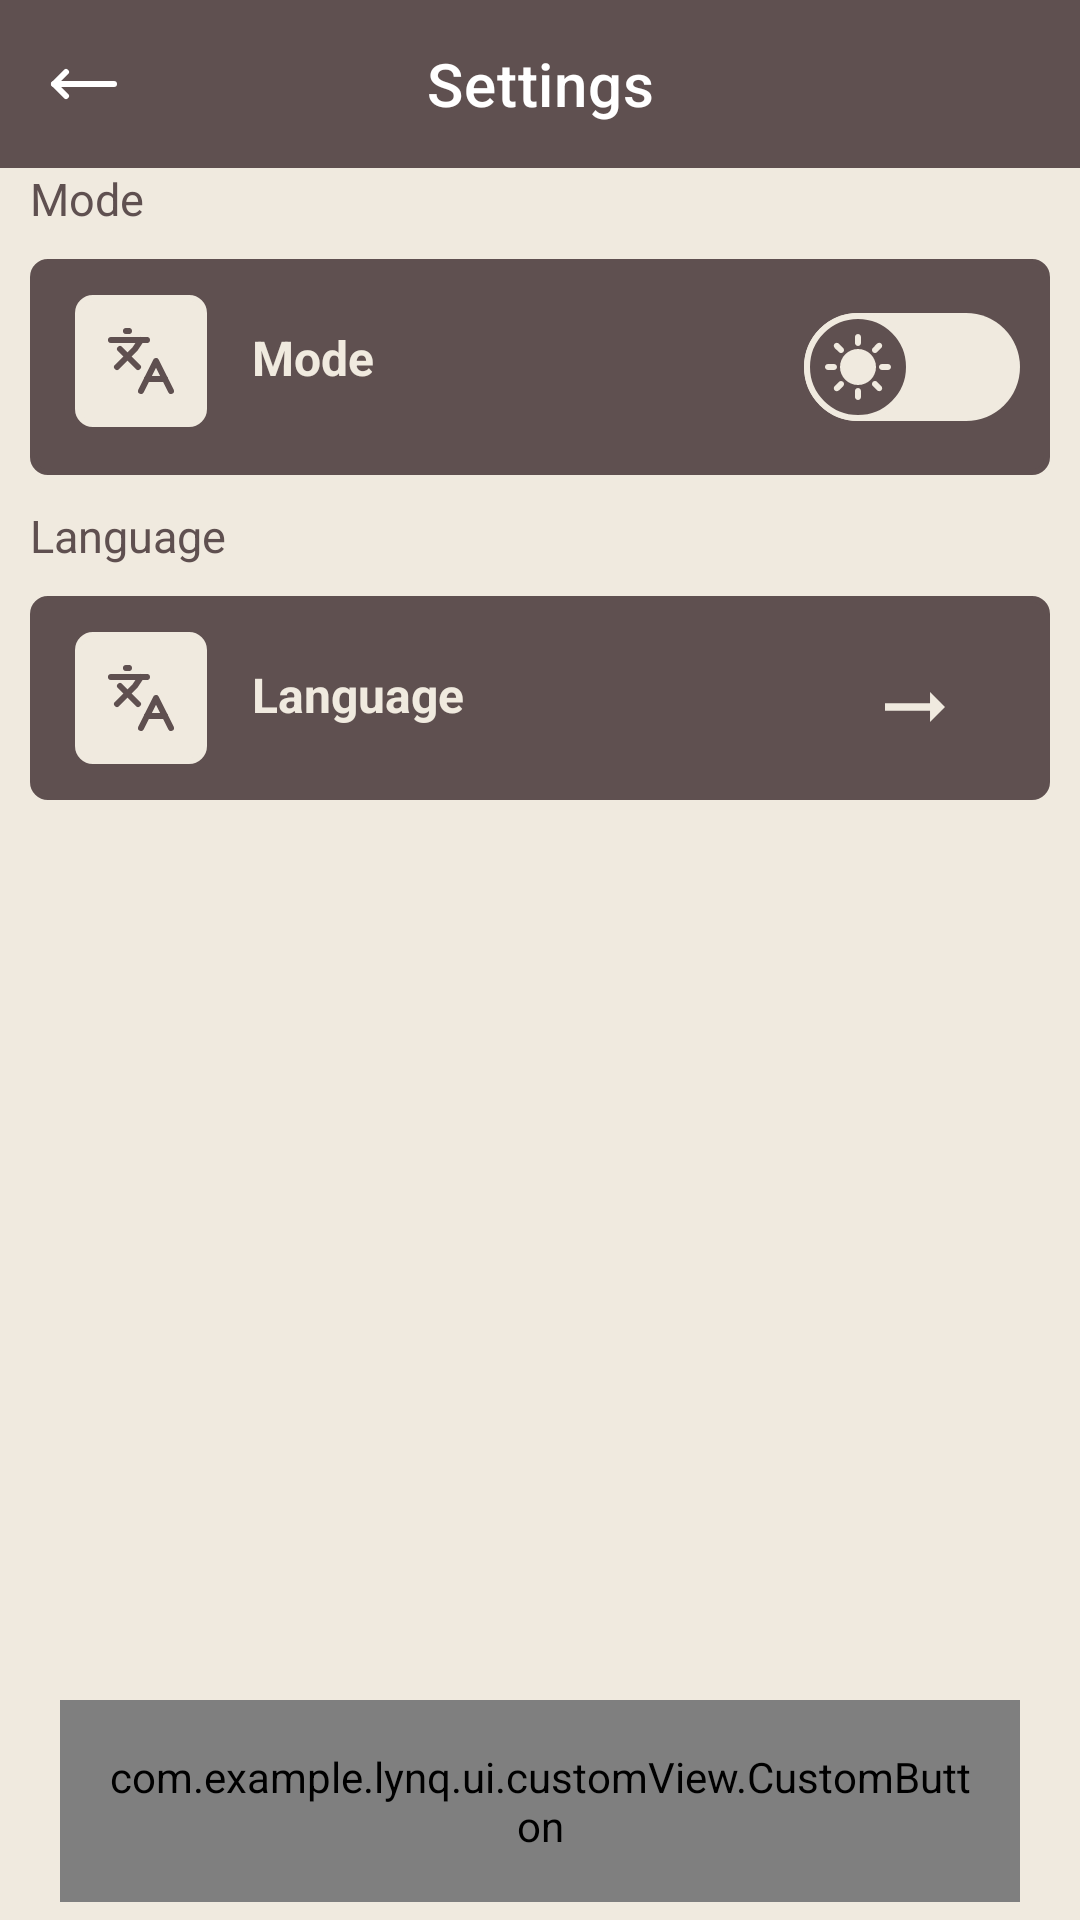

This screen was rendered from an Android layout file. Write that file and the resources it references.
<!-- AndroidManifest.xml: application theme Theme.Lynq -->
<!-- res/layout/activity_settings.xml -->
<?xml version="1.0" encoding="utf-8"?>
    <ScrollView xmlns:android="http://schemas.android.com/apk/res/android"
        xmlns:app="http://schemas.android.com/apk/res-auto"
        xmlns:tools="http://schemas.android.com/tools"
    android:layout_width="match_parent"
    android:orientation="vertical"
    android:layout_height="match_parent"
    tools:context=".ui.settings.SettingsActivity">
    <LinearLayout
        android:orientation="vertical"
        android:layout_width="match_parent"
        android:layout_height="wrap_content">
        <com.google.android.material.appbar.AppBarLayout
            android:id="@+id/appBarLayout"
            android:layout_width="match_parent"
            android:layout_height="wrap_content"
            app:layout_constraintEnd_toEndOf="parent"
            app:layout_constraintStart_toStartOf="parent"
            app:layout_constraintTop_toTopOf="parent">

            <com.google.android.material.appbar.MaterialToolbar
                android:id="@+id/mainAppBar"
                android:layout_width="match_parent"
                android:layout_height="?attr/actionBarSize"
                android:background="@color/header_brown"
                android:elevation="4dp"
                app:navigationIcon="@drawable/move_left"
                app:navigationIconTint="@color/white"
                app:title="@string/title_settings"
                app:titleCentered="true"
                app:titleTextColor="@color/white" />
        </com.google.android.material.appbar.AppBarLayout>
    <LinearLayout
        android:orientation="vertical"
        android:layout_marginHorizontal="10dp"
        android:layout_width="match_parent"
        android:layout_height="wrap_content">
        <TextView

            android:textSize="15sp"
            android:layout_marginBottom="10dp"
            android:layout_width="match_parent"
            android:layout_height="wrap_content"
            android:text="@string/mode"
            />
        <RelativeLayout
            android:layout_marginBottom="10dp"
            android:layout_gravity="center"
            android:paddingHorizontal="10dp"
            android:paddingVertical="12dp"
            android:background="@drawable/textarea_stroke"
            android:layout_width="match_parent"
            android:layout_height="wrap_content">
            <ImageView
                android:id="@+id/mode_icon"
                android:background="@drawable/icon_background"
                android:layout_marginEnd="15dp"
                android:contentDescription="@string/todo"
                android:src="@drawable/languages"
                android:layout_marginStart="5dp"
                android:layout_width="wrap_content"
                android:layout_height="wrap_content"
                />
            <TextView
                android:textStyle="bold"
                android:id="@+id/darkmode_text"
                android:layout_width="wrap_content"
                android:layout_height="wrap_content"
                android:layout_marginTop="10dp"
                android:layout_toEndOf="@+id/mode_icon"
                android:text="@string/mode"
                android:textColor="@color/primary_color"
                android:textSize="16sp" />
<androidx.appcompat.widget.SwitchCompat
    android:id="@+id/dark_mode_switch"
    android:layout_width="wrap_content"
    android:layout_height="wrap_content"
    android:thumb="@drawable/thumb"
    android:layout_alignParentEnd="true"
    app:track="@drawable/track"
    android:layout_toEndOf="@+id/darkmode_text"/>





        </RelativeLayout>
    </LinearLayout>
    <LinearLayout
        android:orientation="vertical"
        android:layout_marginHorizontal="10dp"
        android:layout_width="match_parent"
        android:layout_height="wrap_content">
        <TextView
            android:textSize="15sp"
            android:layout_marginBottom="10dp"
            android:layout_width="match_parent"
            android:layout_height="wrap_content"
            android:text="@string/lang"
            />

        <RelativeLayout
            android:paddingHorizontal="10dp"
            android:paddingVertical="12dp"
            android:background="@drawable/textarea_stroke"
            android:layout_width="match_parent"
            android:layout_height="wrap_content">
            <ImageView
                android:background="@drawable/icon_background"
                android:layout_marginEnd="15dp"
                android:contentDescription="@string/todo"
                android:src="@drawable/languages"
                android:layout_marginStart="5dp"
                android:id="@+id/lang_icon"
                android:layout_width="wrap_content"
                android:layout_height="wrap_content"
                />

            <TextView
                android:layout_marginTop="10dp"
                android:id="@+id/language"
                android:layout_width="wrap_content"
                android:layout_height="wrap_content"
                android:layout_alignParentTop="true"
                android:layout_toEndOf="@+id/lang_icon"
                android:text="@string/lang"
                android:textColor="@color/primary_color"
                android:textSize="16sp"
                android:textStyle="bold" />

            <ImageView
                android:layout_marginTop="10dp"
                android:id="@+id/setting_language_arrow"
                android:layout_marginEnd="20dp"
                android:layout_width="30dp"
                android:layout_height="30dp"
                android:layout_alignParentEnd="true"
                android:contentDescription="@string/todo"
                android:src="@drawable/ic_arrow"
/>
        </RelativeLayout>
    </LinearLayout>

    <com.example.lynq.ui.customView.CustomButton
        android:id="@+id/action_logout"
        android:layout_width="match_parent"
        android:layout_height="wrap_content"
        android:layout_marginHorizontal="20dp"
        android:layout_marginTop="300dp"
        android:background="@color/primary_color"
        android:padding="16dp"
        android:text="@string/logout"
        android:textColor="@color/secondary_color"
        android:textSize="16sp"
        android:textStyle="bold" />
    </LinearLayout>

</ScrollView>
<!-- resources referenced by this layout -->
<resources>
  <color name="header_brown">#5F5050</color>
  <color name="primary_color">#F0EADF</color>
  <color name="secondary_color">#5F5050</color>
  <color name="white">#FFFFFFFF</color>
  <!-- drawable ic_arrow (drawable) -->
  <vector xmlns:android="http://schemas.android.com/apk/res/android" android:autoMirrored="true" android:height="35dp" android:tint="@color/primary_color" android:viewportHeight="24" android:viewportWidth="24" android:width="35dp">
        
      <path android:fillColor="@android:color/black"
          android:pathData="M16.01,11H4v2h12.01v3L20,12l-3.99,-4z"/>
      
  </vector>
  <!-- drawable icon_background (drawable) -->
  <shape xmlns:android="http://schemas.android.com/apk/res/android">
      <solid android:color="@color/primary_color" />
      <stroke
          android:width="2dp"
          android:color="@color/primary_color" />
      <corners android:radius="5dp" />
  
      <padding android:left="10dp" android:right="10dp" android:top="10dp" android:bottom="10dp" />
  </shape>
  <!-- drawable textarea_stroke (drawable) -->
  <?xml version="1.0" encoding="utf-8"?>
  <shape xmlns:android="http://schemas.android.com/apk/res/android" android:shape="rectangle">
      <stroke android:color="@color/secondary_color" android:width="2dp"/>
      <corners android:radius="5dp"/>
      <solid android:color="@color/secondary_color"/>
  
  </shape>
  <!-- drawable thumb (drawable) -->
  <?xml version="1.0" encoding="utf-8"?>
  <selector xmlns:android="http://schemas.android.com/apk/res/android">
  <item
      android:state_checked="true"
      android:drawable="@drawable/thumbtrue"/>
      <item
          android:state_checked="false"
          android:drawable="@drawable/thumbfalse"/>
  </selector>
  <string name="lang">Language</string>
  <string name="logout">Logout</string>
  <string name="mode">Mode</string>
  <string name="title_settings">Settings</string>
  <string name="todo">TODO</string>
  <!-- drawable thumbtrue (drawable) -->
  <?xml version="1.0" encoding="utf-8"?>
  <layer-list xmlns:android="http://schemas.android.com/apk/res/android">
      <item>
          <shape
              android:shape="oval">
              <solid android:color="@color/secondary_color" />
              <size
                  android:width="6dp"
                  android:height="6dp" />
              <stroke
                  android:width="2dp"
                  android:color="@color/primary_color" />
          </shape>
      </item>
      <item
          android:drawable="@drawable/ic_moon"
          android:top="6dp"
          android:left="6dp"
          android:right="6dp"
          android:bottom="6dp"/>
  </layer-list>
  <!-- drawable thumbfalse (drawable) -->
  <?xml version="1.0" encoding="utf-8"?>
  <layer-list xmlns:android="http://schemas.android.com/apk/res/android">
      <item>
          <shape
              android:shape="oval">
              <solid android:color="@color/secondary_color" />
              <size
                  android:width="6dp"
                  android:height="6dp" />
              <stroke
                  android:width="2dp"
                  android:color="@color/primary_color" />
          </shape>
      </item>
      <item
          android:drawable="@drawable/ic_sun"
          android:top="6dp"
          android:left="6dp"
          android:right="6dp"
          android:bottom="6dp"/>
  
  </layer-list>
  <color name="purple_500">#FF6200EE</color>
  <color name="purple_700">#FF3700B3</color>
  <color name="teal_200">#FF03DAC5</color>
  <color name="teal_700">#FF018786</color>
  <color name="black">#FF000000</color>
</resources>
